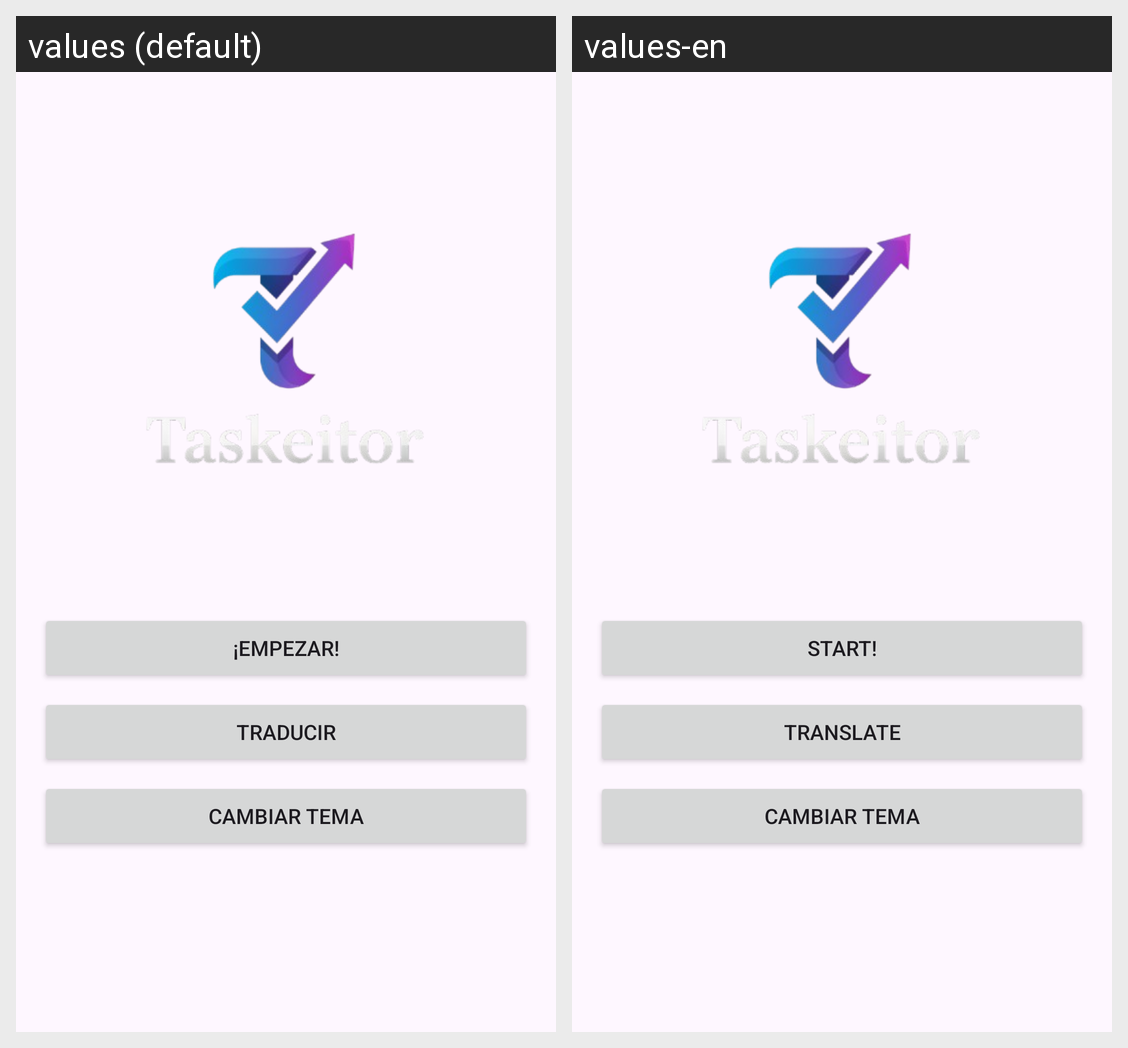

Translations of the strings shown on this Android screen, per locale in the grid:
Android screen res/layout/activity_main.xml rendered under 2 locales, left to right: values (default), values-en. Device: Nexus 5 (rendered at 1080×1920; each locale shown at half size, 540×960, under a caption strip naming it); theme Theme.TareaLarga1trimestre.
Strings drawn on this screen, with the default value and each locale's value (text and hints the layout hard-codes, and strings that could not be matched under every locale, appear in the picture but are not listed):

bttn_MainEmpezar
  values: ¡Empezar!
  values-en: Start!

btn_translate
  values: traducir
  values-en: translate

btn_mode
  values: Cambiar tema
  values-en: Cambiar tema  [not translated; the default value is used]
